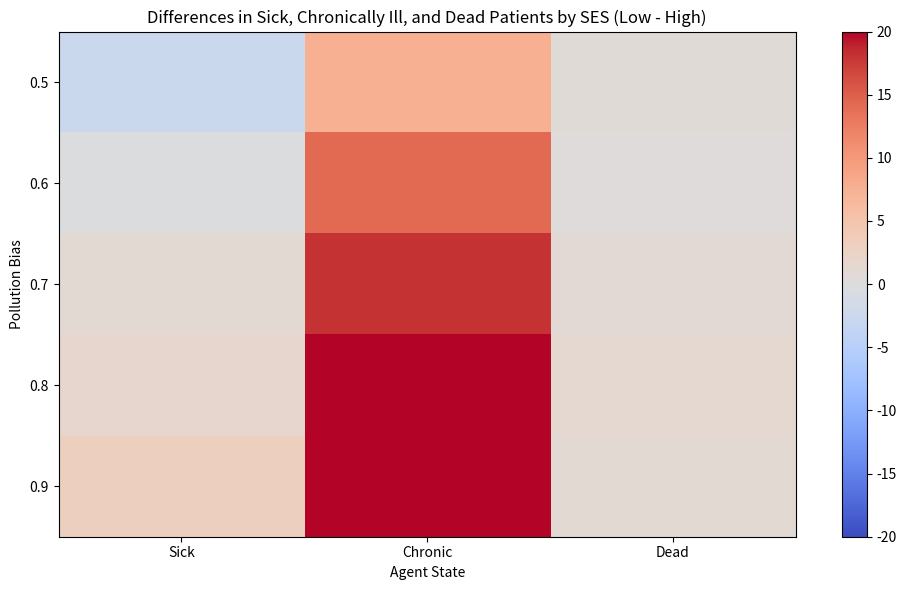

The matplotlib source for this figure:
import numpy as np
import matplotlib.pyplot as plt
import random
from matplotlib.colors import LinearSegmentedColormap
from matplotlib.patches import Patch


# Resident class class
class Agent:
    def __init__(self, id, x, y, ses, mobility):
        self.id = id
        self.x = x  # Coordinate x and y values
        self.y = y
        self.ses = ses  # 'low' or 'high'
        self.mobility = mobility  # 0–1 value, basically percent chance they have to be able to move
        self.state = 'healthy'  # 'healthy','sick','chronic','deceased'

    # Update agent state based on pollution
    def update_state(self, pollution_grid, grid_size):
        if self.state == 'deceased':
            return

        # Calculate pollution in Moore neighborhood (3x3)
        pollution_val = 0
        max_pollution = 0
        count = 0
        for dx in [-1, 0, 1]:
            for dy in [-1, 0, 1]:
                nx, ny = int(self.x + dx), int(self.y + dy)
                if 0 <= nx < grid_size and 0 <= ny < grid_size:
                    cell_pollution = pollution_grid[nx, ny]
                    pollution_val += cell_pollution
                    max_pollution = max(max_pollution, cell_pollution)
                    count += 1

        avg_pollution = pollution_val / max(count, 1)

        # Compound effect so it affects agents non-linearly
        pollution_effect = min(1.0, max_pollution)  # worst nearby cell
        compound_effect = pollution_effect ** 3

        # Health impacts can only happen above pollution threshold
        p = pollution_grid[self.y, self.x]
        if p > 0.05:
            if self.state == 'healthy':
                sickness_prob = p * 3
                if random.random() < sickness_prob:
                    self.state = 'sick'

            elif self.state == 'sick':
                death_prob = 0.4 * compound_effect / 3

                # Recovery is harder in polluted areas
                recovery_chance = 0.7 * (1 - compound_effect)

                # Either recover, die, or become chronic
                if random.random() < recovery_chance:
                    self.state = 'healthy'
                elif random.random() < death_prob:
                    self.state = 'deceased'
                else:
                    self.state = 'chronic'

            elif self.state == 'chronic':
                # Can't become healthy again
                death_prob = 0.05 * compound_effect / 3
                if random.random() < death_prob:
                    self.state = 'deceased'

    def move(self, grid_size, pollution_grid, occupied_positions):
      if self.state == 'deceased':
          return

      original_pos = (self.x, self.y)
      moved = False

      if random.random() < self.mobility:
          current_pollution = pollution_grid[int(self.y), int(self.x)]
          possible_moves = []

          for dx in [-1, 0, 1]:
              for dy in [-1, 0, 1]:
                  if dx == 0 and dy == 0:  # Ignore current location
                      continue

                  new_x = int(self.x + dx)
                  new_y = int(self.y + dy)

                  # Ensure new_x and new_y are within bounds
                  if 0 <= new_x < grid_size and 0 <= new_y < grid_size:
                      # Check if position is occupied (only considering the set of occupied positions)
                      if (new_x, new_y) not in occupied_positions:
                          # Check pollution levels before moving
                          move_pollution = pollution_grid[new_y, new_x]
                          if self.ses == 'high' and move_pollution < current_pollution:
                              possible_moves.append((new_x, new_y, move_pollution))
                          elif self.ses == 'low' and move_pollution < current_pollution:
                              possible_moves.append((new_x, new_y, move_pollution))

          if possible_moves:
              pollution_values = [x[2] for x in possible_moves]
              min_pollution_index = pollution_values.index(min(pollution_values))
              best_x, best_y, _ = possible_moves[min_pollution_index]

              # Only remove original position from occupied positions if it's present
              if original_pos in occupied_positions:
                  occupied_positions.remove(original_pos)

              # Add the new position to the occupied positions
              if (best_x, best_y) not in occupied_positions:
                  self.x, self.y = best_x, best_y
                  moved = True

          if moved:
              occupied_positions.add((self.x, self.y))
          else:
              occupied_positions.add(original_pos)
      else:
          occupied_positions.add(original_pos)




# create city class:
class CityModel:
    def __init__(self, grid_size=50, num_agents=600, pollution_bias=0.8):
        self.grid_size = grid_size
        self.num_agents = num_agents
        self.pollution_bias = pollution_bias
        self.agents_low = []
        self.agents_high = []
        self.pollution_grid_low = np.zeros((grid_size, grid_size))
        self.pollution_grid_high = np.zeros((grid_size, grid_size))
        self.time_step = 0
        self.cmap = 'binary'
        self.agent_positions = set()  # Rried spatial hash for agent positions
        self.factories_low = []
        self.factories_high = []
        LinearSegmentedColormap.from_list('pollution', ['white', 'black'])
        self.initialize_model()

    def initialize_model(self):

        # RESET STATE FOR EACH NEW RUN
        self.pollution_grid_low = np.zeros((self.grid_size, self.grid_size))
        self.pollution_grid_high = np.zeros((self.grid_size, self.grid_size))
        self.factories_low = []
        self.factories_high = []

        self.zones = np.random.choice(
            ['industrial', 'residential', 'green'],
            size=(self.grid_size, self.grid_size),
            p=[0.1, 0.5, 0.4]
        )

        # Splits number of factories into low and high SES grids
        industrial_cells = [tuple(c) for c in np.argwhere(self.zones == 'industrial')]
        num_factories = int(0.01 * self.grid_size ** 2)  # 25 factories total
        n_low = int(self.pollution_bias * num_factories)
        n_high = num_factories - n_low

        # Assign factories for low SES
        low_choices = random.sample(industrial_cells, k=n_low)
        for fx, fy in low_choices:
            self.factories_low.append((fx, fy))
            self.pollution_grid_low[fx, fy] = 1.0  # Pollution at factory location is full

        # Assign factories for high SES
        high_choices = random.sample(industrial_cells, k=n_high)
        for fx, fy in high_choices:
            self.factories_high.append((fx, fy))
            self.pollution_grid_high[fx, fy] = 1.0  # ^

        # Create agents at initial positions
        for i in range(self.num_agents):
            if i % 2 == 0:  # low SES -> every other one
                x = random.randint(0, self.grid_size - 1)
                y = random.randint(0, self.grid_size - 1)
                mob = random.uniform(0.0, 0.05)  # lower mobility
                self.agents_low.append(Agent(i, x, y, 'low', mob))
                # Add agent to spatial hash (by their position)
                self.agent_positions.add((x, y))
            else:  # high SES
                x = random.randint(0, self.grid_size - 1)
                y = random.randint(0, self.grid_size - 1)
                mob = random.uniform(0.1, 0.5)  # higher mobility
                self.agents_high.append(Agent(i, x, y, 'high', mob))
                # Add agent to spatial hash (by their position)
                self.agent_positions.add((x, y))

    def diffuse_pollution(self):
      # Sets of polluted cells (factories and affected cells)
      polluted_cells_low = set(self.factories_low)
      polluted_cells_high = set(self.factories_high)

      # Add neighboring cells to the polluted set (for diffusion)
      for fx, fy in self.factories_low:
          for dx in range(-2, 3):  # Expanding diffusion to 5x5 neighborhood (larger than Moore 3x3)
              for dy in range(-2, 3):
                  nx, ny = fx + dx, fy + dy
                  if 0 <= nx < self.grid_size and 0 <= ny < self.grid_size:
                      polluted_cells_low.add((nx, ny))

      for fx, fy in self.factories_high:
          for dx in range(-2, 3):  # Expanding diffusion to 5x5 neighborhood (larger than Moore 3x3)
              for dy in range(-2, 3):
                  nx, ny = fx + dx, fy + dy
                  if 0 <= nx < self.grid_size and 0 <= ny < self.grid_size:
                      polluted_cells_high.add((nx, ny))

      # Diffuse pollution only in these affected cells
      new_low = np.zeros_like(self.pollution_grid_low)
      new_high = np.zeros_like(self.pollution_grid_high)

      # Process only the affected cells (now including a larger neighborhood)
      for x, y in polluted_cells_low:
          if (x, y) in self.factories_low:
              new_low[x, y] = 1.0  # Highest pollution at factory location
          elif (x, y) in polluted_cells_low:
              total = 0
              cnt = 0
              # Apply a medium pollution level for 3x3 neighborhood
              for dx in range(-1, 2):  # 3x3 neighborhood around the factory
                  for dy in range(-1, 2):
                      nx, ny = x + dx, y + dy
                      if 0 <= nx < self.grid_size and 0 <= ny < self.grid_size:
                          total += self.pollution_grid_low[nx, ny]
                          cnt += 1
              # Apply medium pollution value in surrounding area
              new_low[x, y] = total / cnt * 0.7  # Medium pollution

          else:  # For 5x5 area
              total = 0
              cnt = 0
              for dx in range(-2, 3):  # Larger 5x5 neighborhood
                  for dy in range(-2, 3):
                      nx, ny = x + dx, y + dy
                      if 0 <= nx < self.grid_size and 0 <= ny < self.grid_size:
                          total += self.pollution_grid_low[nx, ny]
                          cnt += 1
              # Apply low pollution value in distant area
              new_low[x, y] = total / cnt * 0.4  # Low pollution value

      # Apply the same logic for high SES pollution diffusion
      for x, y in polluted_cells_high:
          if (x, y) in self.factories_high:
              new_high[x, y] = 1.0  # Highest pollution at factory location
          elif (x, y) in polluted_cells_high:
              total = 0
              cnt = 0
              # Apply a medium pollution level for 3x3 neighborhood
              for dx in range(-1, 2):  # 3x3 neighborhood around the factory
                  for dy in range(-1, 2):
                      nx, ny = x + dx, y + dy
                      if 0 <= nx < self.grid_size and 0 <= ny < self.grid_size:
                          total += self.pollution_grid_high[nx, ny]
                          cnt += 1
              # Apply medium pollution value in surrounding area
              new_high[x, y] = total / cnt * 0.7  # Medium pollution

          else:  # For 5x5 area
              total = 0
              cnt = 0
              for dx in range(-2, 3):  # Larger 5x5 neighborhood
                  for dy in range(-2, 3):
                      nx, ny = x + dx, y + dy
                      if 0 <= nx < self.grid_size and 0 <= ny < self.grid_size:
                          total += self.pollution_grid_high[nx, ny]
                          cnt += 1
              # Apply low pollution value in distant area
              new_high[x, y] = total / cnt * 0.4  # Low pollution value

      # Update the pollution grids with the newly computed values
      self.pollution_grid_low = new_low
      self.pollution_grid_high = new_high



    def steps(self):
        self.time_step += 1
        # Pollution keeps diffusing
        self.diffuse_pollution()
          # Occupied locations -> less realistic
        occ_low = set()
        occ_high = set()
        for a in self.agents_low:
            if self.time_step != 1:
                a.update_state(self.pollution_grid_low, self.grid_size)
            a.move(self.grid_size, self.pollution_grid_low, occ_low)

        for a in self.agents_high:
            if self.time_step != 1:
                a.update_state(self.pollution_grid_high, self.grid_size)
            a.move(self.grid_size, self.pollution_grid_high, occ_high)

    # Heatmap
    def visualize_results(self, avg_stats):
        matrix = np.zeros((5, 3))

        # Each square is low-high
        for i, bias in enumerate([0.5, 0.6, 0.7, 0.8, 0.9]):
            matrix[i, 0] = avg_stats[bias]['low_sick'] - avg_stats[bias]['high_sick']
            matrix[i, 1] = avg_stats[bias]['low_chronic'] - avg_stats[bias]['high_chronic']
            matrix[i, 2] = avg_stats[bias]['low_deceased'] - avg_stats[bias]['high_deceased']

        # Colorblind friendly
        fig, ax = plt.subplots(figsize=(10, 6))
        cax = ax.imshow(matrix, cmap='coolwarm', aspect='auto', interpolation='nearest', vmin=-20, vmax=20)
        fig.colorbar(cax)

        # Formatting, indicate low-high
        ax.set_xticks([0, 1, 2])
        ax.set_xticklabels(['Sick', 'Chronic', 'Dead'])
        ax.set_yticks(range(5))
        ax.set_yticklabels([f'{bias}' for bias in [0.5, 0.6, 0.7, 0.8, 0.9]])
        ax.set_xlabel('Agent State')
        ax.set_ylabel('Pollution Bias')
        ax.set_title('Differences in Sick, Chronically Ill, and Dead Patients by SES (Low - High)')
        plt.tight_layout()
        plt.show()

    def get_stats(self):
        stats = {
            'time_step': self.time_step,
            'healthy_low': 0, 'sick_low': 0, 'chronic_low': 0, 'deceased_low': 0,  # low SES values
            'healthy_high': 0, 'sick_high': 0, 'chronic_high': 0, 'deceased_high': 0,  # high SES values
            'total_low': len(self.agents_low),
            'total_high': len(self.agents_high),
        }

        # Count the states of the low SES agents
        for a in self.agents_low:
            stats[f"{a.state}_low"] += 1

        # Count the states of the high SES agents
        for a in self.agents_high:
            stats[f"{a.state}_high"] += 1

        return stats

def run_multiple_runs():
    runs = [0.5, 0.6, 0.7, 0.8, 0.9]
    avg_stats = {
        bias: {'low_sick': 0, 'high_sick': 0,
               'low_chronic': 0, 'high_chronic': 0,
               'low_deceased': 0, 'high_deceased': 0}
        for bias in runs
    }

    num_steps = 50
    num_reps = 5

    for bias in runs:
        for _ in range(num_reps):
            model = CityModel(grid_size=50, num_agents=1000, pollution_bias=bias)

            # cumulative sums over time
            total_stats = {'sick_low': 0, 'sick_high': 0,
                           'chronic_low': 0, 'chronic_high': 0,
                           'deceased_low': 0, 'deceased_high': 0}

            for _ in range(num_steps):
                model.steps()
                stats = model.get_stats()

                total_stats['sick_low']     += stats['sick_low']
                total_stats['sick_high']    += stats['sick_high']
                total_stats['chronic_low']  += stats['chronic_low']
                total_stats['chronic_high'] += stats['chronic_high']
                total_stats['deceased_low'] += stats['deceased_low']
                total_stats['deceased_high']+= stats['deceased_high']

            # Average across time for this single run
            for key in total_stats:
                total_stats[key] /= num_steps

            # Add to overall average across repetitions
            avg_stats[bias]['low_sick']     += total_stats['sick_low']
            avg_stats[bias]['high_sick']    += total_stats['sick_high']
            avg_stats[bias]['low_chronic']  += total_stats['chronic_low']
            avg_stats[bias]['high_chronic'] += total_stats['chronic_high']
            avg_stats[bias]['low_deceased'] += total_stats['deceased_low']
            avg_stats[bias]['high_deceased']+= total_stats['deceased_high']

    # Average across the number of repetitions
    for bias in runs:
        for key in avg_stats[bias]:
            avg_stats[bias][key] /= num_reps

    # Visualize final averaged differences
    model.visualize_results(avg_stats)


# # Get average from 5 runs for each level
# def run_multiple_runs():

#     model = CityModel(grid_size=50, num_agents=300, pollution_bias=0.8)
#     runs = [0.5, 0.6, 0.7, 0.8, 0.9]
#     avg_stats = {run: {'low_sick': 0, 'high_sick': 0, 'low_chronic': 0, 'high_chronic': 0, 'low_deceased': 0, 'high_deceased': 0} for run in runs}

#     for bias in runs:
#         for _ in range(5):
#             model = CityModel(grid_size=50, num_agents=300, pollution_bias=bias)
#             for _ in range(50):
#                 model.steps()
#             stats = model.get_stats()

#             # Add stats to total
#             avg_stats[bias]['low_sick'] += stats['sick_low']
#             avg_stats[bias]['high_sick'] += stats['sick_high']
#             avg_stats[bias]['low_chronic'] += stats['chronic_low']
#             avg_stats[bias]['high_chronic'] += stats['chronic_high']
#             avg_stats[bias]['low_deceased'] += stats['deceased_low']
#             avg_stats[bias]['high_deceased'] += stats['deceased_high']

#     for bias in runs:
#         # Get avg
#         avg_stats[bias]['low_sick'] /= 5
#         avg_stats[bias]['high_sick'] /= 5
#         avg_stats[bias]['low_chronic'] /= 5
#         avg_stats[bias]['high_chronic'] /= 5
#         avg_stats[bias]['low_deceased'] /= 5
#         avg_stats[bias]['high_deceased'] /= 5

#     model.visualize_results(avg_stats)

if __name__ == "__main__":
    run_multiple_runs()
